Run: headless pygame with SDL's dummy video driver; simulated clock (each Clock.tick advances the game by its frame time, no real sleeping); random seed 0; keys injected as events and as key.get_pressed() state; no mouse input.
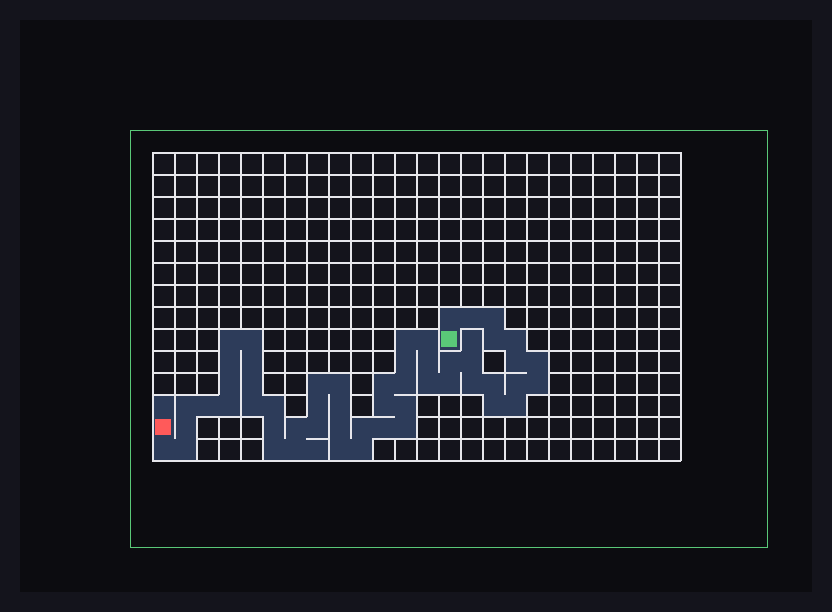
Frame 1 of 4 · flips 1–60 · no input
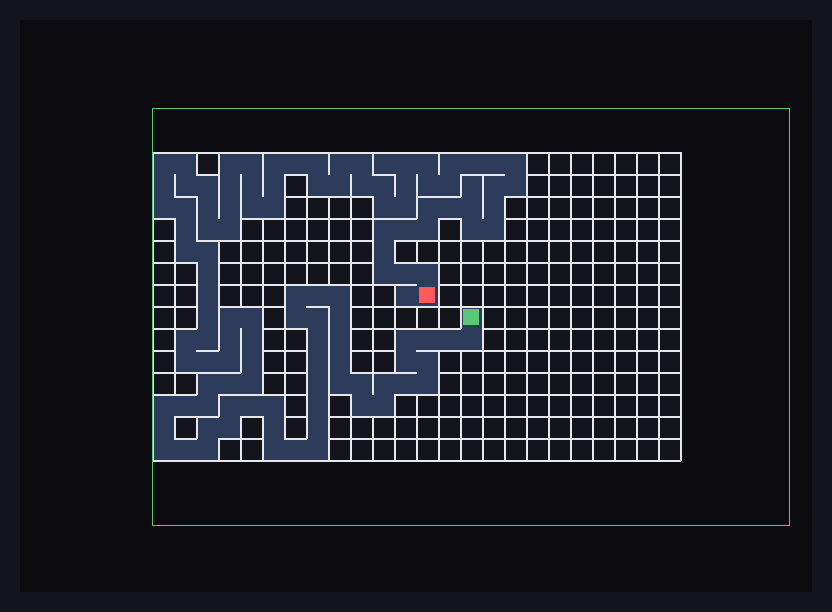
Frame 2 of 4 · flips 61–180 · tapped SPACE, RETURN · held RIGHT (→), D
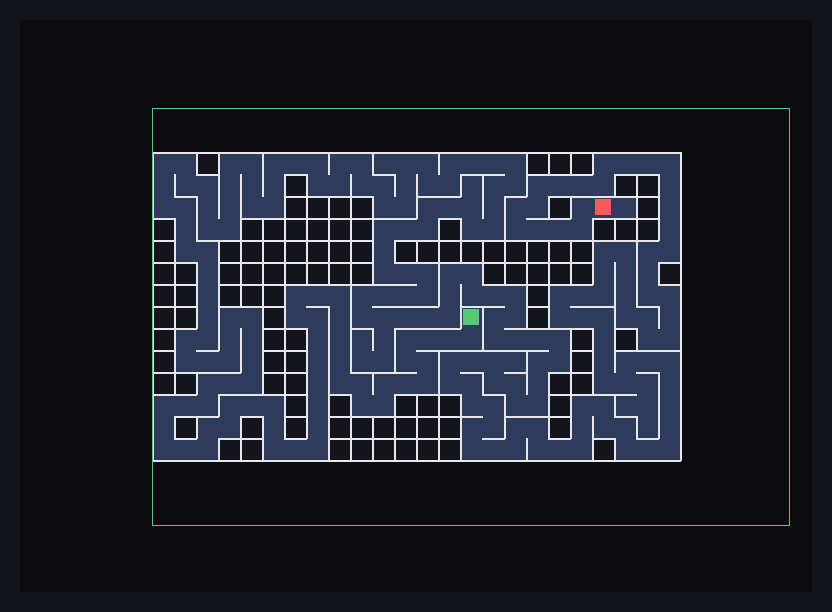
Frame 3 of 4 · flips 181–300 · held DOWN (↓), S
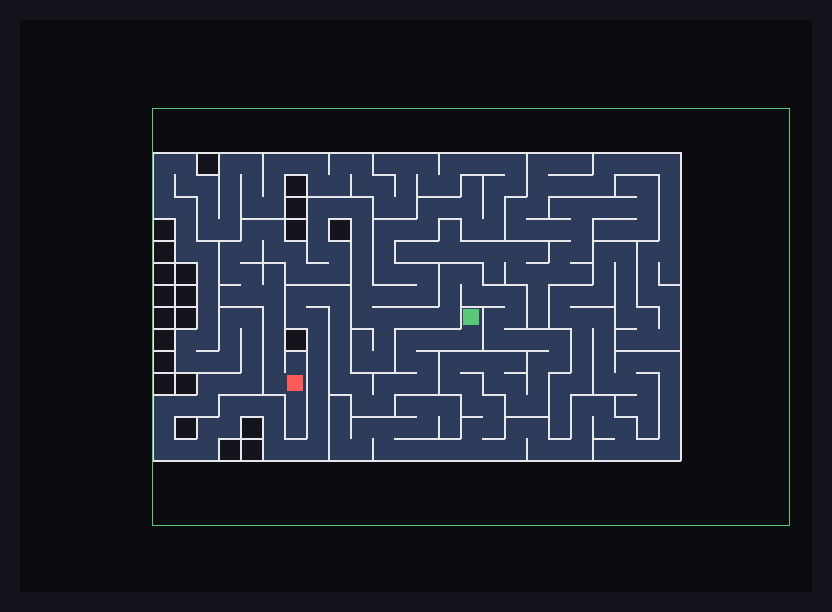
Frame 4 of 4 · flips 301–420 · held LEFT (←), A, UP (↑), W

The pygame program that drew these frames:

"""
Maze escape animation (pygame).

- The maze is a rectangle. The car starts at a random spot near its
  center, and the car does not know exactly where that is.
- The car only knows how far it has moved from its start (odometry),
  separately on each axis.
- It stops once it is more than STOP_X cells left/right of its start, or
  STOP_Y cells up/down. Those distances are set just past the farthest a
  maze wall could be, so the only way to reach them is through the exit.
- One random exit on the outer wall (different every run) opens into a
  straight path that leads out past the stopping distance.
- The solver explores one path at a time (DFS with backtracking).

Controls: SPACE = new maze, UP/DOWN = faster/slower.
"""
import random

import pygame

# ---------------- config ----------------
MAZE_COLS, MAZE_ROWS = 24, 14    # size of the rectangular maze
START_JITTER = 2                 # start is within +/- this of the maze center
CELL = 22
MARGIN_PX = 20
STEPS_PER_FRAME = 1
FPS = 30

# Fixed, known stopping distances (cells from the start, per axis).
# The farthest a maze cell can be from any possible start is
# MAZE_COLS // 2 + START_JITTER, so one more than that is always outside.
STOP_X = MAZE_COLS // 2 + START_JITTER + 1
STOP_Y = MAZE_ROWS // 2 + START_JITTER + 1

# Empty space around the maze so the exit path has room to reach STOP_X/Y.
PAD = 2 * START_JITTER + 2
COLS = MAZE_COLS + 2 * PAD
ROWS = MAZE_ROWS + 2 * PAD

BG       = (20, 20, 28)
WALL     = (230, 230, 235)
OUTSIDE  = (12, 12, 16)
VISITED  = (45, 60, 90)
PATH     = (255, 200, 60)
CAR      = (255, 90, 90)
STARTC   = (90, 200, 120)
STOPLINE = (90, 200, 120)

DIRS = {'N': (0, -1, 'S'), 'S': (0, 1, 'N'), 'E': (1, 0, 'W'), 'W': (-1, 0, 'E')}


# ---------------- maze + state ----------------
class Maze:
    def __init__(self, start):
        self.start = start
        self.walls = {(x, y): set('NSEW') for x in range(COLS) for y in range(ROWS)}
        self.corridor = set()   # cells of the exit path outside the maze

    @staticmethod
    def in_maze(cell):
        x, y = cell
        return PAD <= x < PAD + MAZE_COLS and PAD <= y < PAD + MAZE_ROWS

    def reached_stop(self, cell):
        """All the car can measure: how far it is from its start, per axis."""
        dx = abs(cell[0] - self.start[0])
        dy = abs(cell[1] - self.start[1])
        return dx >= STOP_X or dy >= STOP_Y

    def neighbors(self, cell):
        """All in-bounds neighbors, regardless of walls."""
        x, y = cell
        for d, (dx, dy, opp) in DIRS.items():
            n = (x + dx, y + dy)
            if n in self.walls:
                yield d, n, opp

    def open_neighbors(self, cell):
        """Neighbors reachable without crossing a wall."""
        for d, n, _ in self.neighbors(cell):
            if d not in self.walls[cell]:
                yield n

    def remove_wall(self, cell, d, n, opp):
        self.walls[cell].discard(d)
        self.walls[n].discard(opp)


class View:
    """What the renderer draws for the current step."""
    def __init__(self):
        self.current = None
        self.visited = set()
        self.path = []


def random_start():
    cx = PAD + MAZE_COLS // 2
    cy = PAD + MAZE_ROWS // 2
    return (cx + random.randint(-START_JITTER, START_JITTER),
            cy + random.randint(-START_JITTER, START_JITTER))


# ---------------- generation ----------------
def gen_backtracker(maze, view):
    """Randomized DFS, carving only inside the rectangle."""
    start = maze.start
    stack = [start]
    view.visited = {start}
    while stack:
        cell = stack[-1]
        view.current = cell
        options = [(d, n, opp) for d, n, opp in maze.neighbors(cell)
                   if n not in view.visited and maze.in_maze(n)]
        if not options:
            stack.pop()
        else:
            d, n, opp = random.choice(options)
            maze.remove_wall(cell, d, n, opp)
            view.visited.add(n)
            stack.append(n)
        yield
    open_random_exit(maze)
    view.current = None
    view.visited = set()


def open_random_exit(maze):
    """Open one random spot on the outer wall, then a straight path outward."""
    edges = [(c, d, n, opp) for c in maze.walls if maze.in_maze(c)
             for d, n, opp in maze.neighbors(c) if not maze.in_maze(n)]
    cell, d, n, opp = random.choice(edges)
    dx, dy, _ = DIRS[d]
    while n in maze.walls:              # carve straight out to the grid edge
        maze.remove_wall(cell, d, n, opp)
        maze.corridor.add(n)
        cell, n = n, (n[0] + dx, n[1] + dy)


# ---------------- solving ----------------
def solve_dfs(maze, view):
    """One path at a time. The stack is the car's current path."""
    start = maze.start
    stack = [start]
    view.visited = {start}
    while stack:
        cell = stack[-1]
        view.current = cell
        view.path = list(stack)
        if maze.reached_stop(cell):            # far enough from start: escaped
            break
        unexplored = [n for n in maze.open_neighbors(cell) if n not in view.visited]
        if unexplored:
            n = random.choice(unexplored)      # or a fixed order, e.g. left-first
            view.visited.add(n)
            stack.append(n)
        else:
            stack.pop()                        # dead end: back up
        yield


# ---------------- drawing ----------------
def cell_rect(cell):
    x, y = cell
    return pygame.Rect(MARGIN_PX + x * CELL, MARGIN_PX + y * CELL, CELL, CELL)


def draw(screen, maze, view):
    screen.fill(BG)

    for cell in maze.walls:
        if not maze.in_maze(cell) and cell not in maze.corridor:
            screen.fill(OUTSIDE, cell_rect(cell))
    for c in view.visited:
        screen.fill(VISITED, cell_rect(c))
    for c in view.path:
        screen.fill(PATH, cell_rect(c).inflate(-CELL // 2, -CELL // 2))
    screen.fill(STARTC, cell_rect(maze.start).inflate(-6, -6))
    if view.current:
        screen.fill(CAR, cell_rect(view.current).inflate(-6, -6))

    for cell, ws in maze.walls.items():
        if not maze.in_maze(cell) and cell not in maze.corridor:
            continue
        r = cell_rect(cell)
        if 'N' in ws: pygame.draw.line(screen, WALL, r.topleft, r.topright, 2)
        if 'S' in ws: pygame.draw.line(screen, WALL, r.bottomleft, r.bottomright, 2)
        if 'W' in ws: pygame.draw.line(screen, WALL, r.topleft, r.bottomleft, 2)
        if 'E' in ws: pygame.draw.line(screen, WALL, r.topright, r.bottomright, 2)

    # the stopping boundary: crossing this outline means the car is done
    sx, sy = maze.start
    stop = pygame.Rect(cell_rect((sx - STOP_X + 1, sy - STOP_Y + 1)).topleft,
                       ((2 * STOP_X - 1) * CELL, (2 * STOP_Y - 1) * CELL))
    pygame.draw.rect(screen, STOPLINE, stop, 1)


# ---------------- main loop ----------------
def phases():
    """Generate the maze, then solve it."""
    maze, view = Maze(random_start()), View()
    yield maze, view, gen_backtracker(maze, view)
    yield maze, view, solve_dfs(maze, view)


def main():
    pygame.init()
    screen = pygame.display.set_mode((COLS * CELL + 2 * MARGIN_PX,
                                      ROWS * CELL + 2 * MARGIN_PX))
    pygame.display.set_caption("Maze escape — SPACE: new maze, UP/DOWN: speed")
    clock = pygame.time.Clock()
    speed = STEPS_PER_FRAME

    stages = phases()
    maze, view, algo = next(stages)

    running = True
    while running:
        for e in pygame.event.get():
            if e.type == pygame.QUIT:
                running = False
            elif e.type == pygame.KEYDOWN:
                if e.key == pygame.K_SPACE:
                    stages = phases()
                    maze, view, algo = next(stages)
                elif e.key == pygame.K_UP:
                    speed = min(speed * 2, 256)
                elif e.key == pygame.K_DOWN:
                    speed = max(speed // 2, 1)

        if algo is not None:
            for _ in range(speed):
                try:
                    next(algo)
                except StopIteration:
                    _, _, algo = next(stages, (None, None, None))
                    break

        draw(screen, maze, view)
        pygame.display.flip()
        clock.tick(FPS)

    pygame.quit()


if __name__ == "__main__":
    main()
